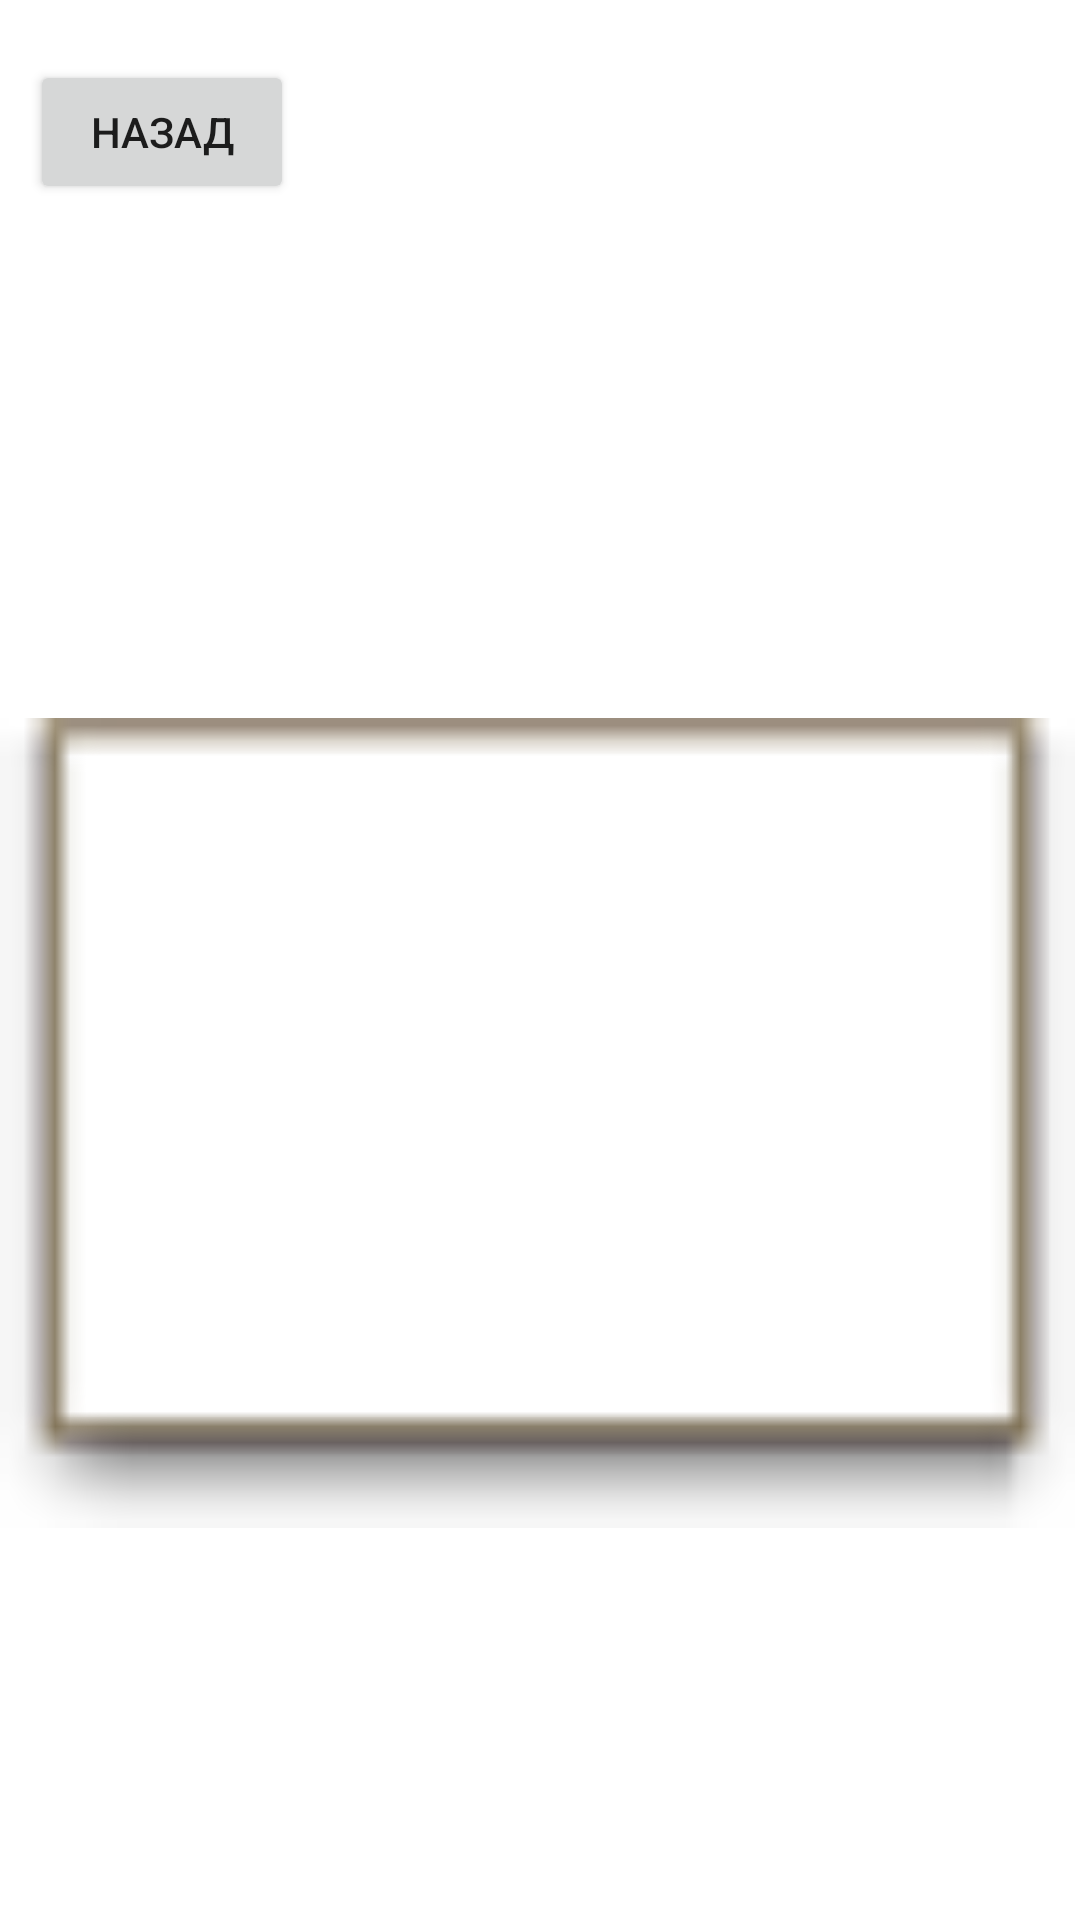

Android layout source for this screen:
<!-- AndroidManifest.xml: application theme Theme.ItFestProject -->
<!-- res/layout/geo_map.xml -->
<?xml version="1.0" encoding="utf-8"?>
<RelativeLayout xmlns:android="http://schemas.android.com/apk/res/android"
    android:layout_width="match_parent"
    android:layout_height="match_parent"
    xmlns:app="http://schemas.android.com/apk/res-auto">

    <ImageView
        android:layout_width="match_parent"
        android:layout_height="match_parent"
        android:scaleType="centerCrop"
        android:src="@drawable/mars3" />

    <LinearLayout
        android:layout_width="match_parent"
        android:layout_height="match_parent"
        android:orientation="vertical">

    <LinearLayout
        android:layout_width="match_parent"
        android:layout_height="0dp"
        android:layout_marginHorizontal="10dp"
        android:layout_marginTop="20dp"
        android:layout_weight="1"
        android:orientation="horizontal">

        <Button
            android:id="@+id/back"
            android:layout_width="wrap_content"
            android:layout_height="wrap_content"
            android:text="Назад" />


    </LinearLayout>

    <LinearLayout
        android:layout_width="match_parent"
        android:layout_height="0dp"
        android:layout_weight="6"
        android:orientation="horizontal">

        <ImageView
            android:id="@+id/forcam"
            android:layout_width="match_parent"
            android:layout_height="match_parent"
            app:srcCompat="@android:drawable/editbox_dropdown_light_frame" />

        </LinearLayout>
    </LinearLayout>
</RelativeLayout>
<!-- resources referenced by this layout -->
<resources>
  <style name="Theme.ItFestProject" parent="Theme.MaterialComponents.DayNight.DarkActionBar">
          
          <item name="colorPrimary">@color/purple_500</item>
          <item name="colorPrimaryVariant">@color/purple_700</item>
          <item name="colorOnPrimary">@color/white</item>
          
          <item name="colorSecondary">@color/teal_200</item>
          <item name="colorSecondaryVariant">@color/teal_700</item>
          <item name="colorOnSecondary">@color/black</item>
          
          <item name="android:statusBarColor" tools:targetApi="l">?attr/colorPrimaryVariant</item>
          
      </style>
  <!-- not gathered from this repository: default colours our renderer supplied (Android Studio template values) -->
  <color name="purple_500">#FF6200EE</color>
  <color name="purple_700">#FF3700B3</color>
  <color name="teal_200">#FF03DAC5</color>
  <color name="teal_700">#FF018786</color>
  <color name="black">#FF000000</color>
  <color name="white">#FFFFFFFF</color>
</resources>
